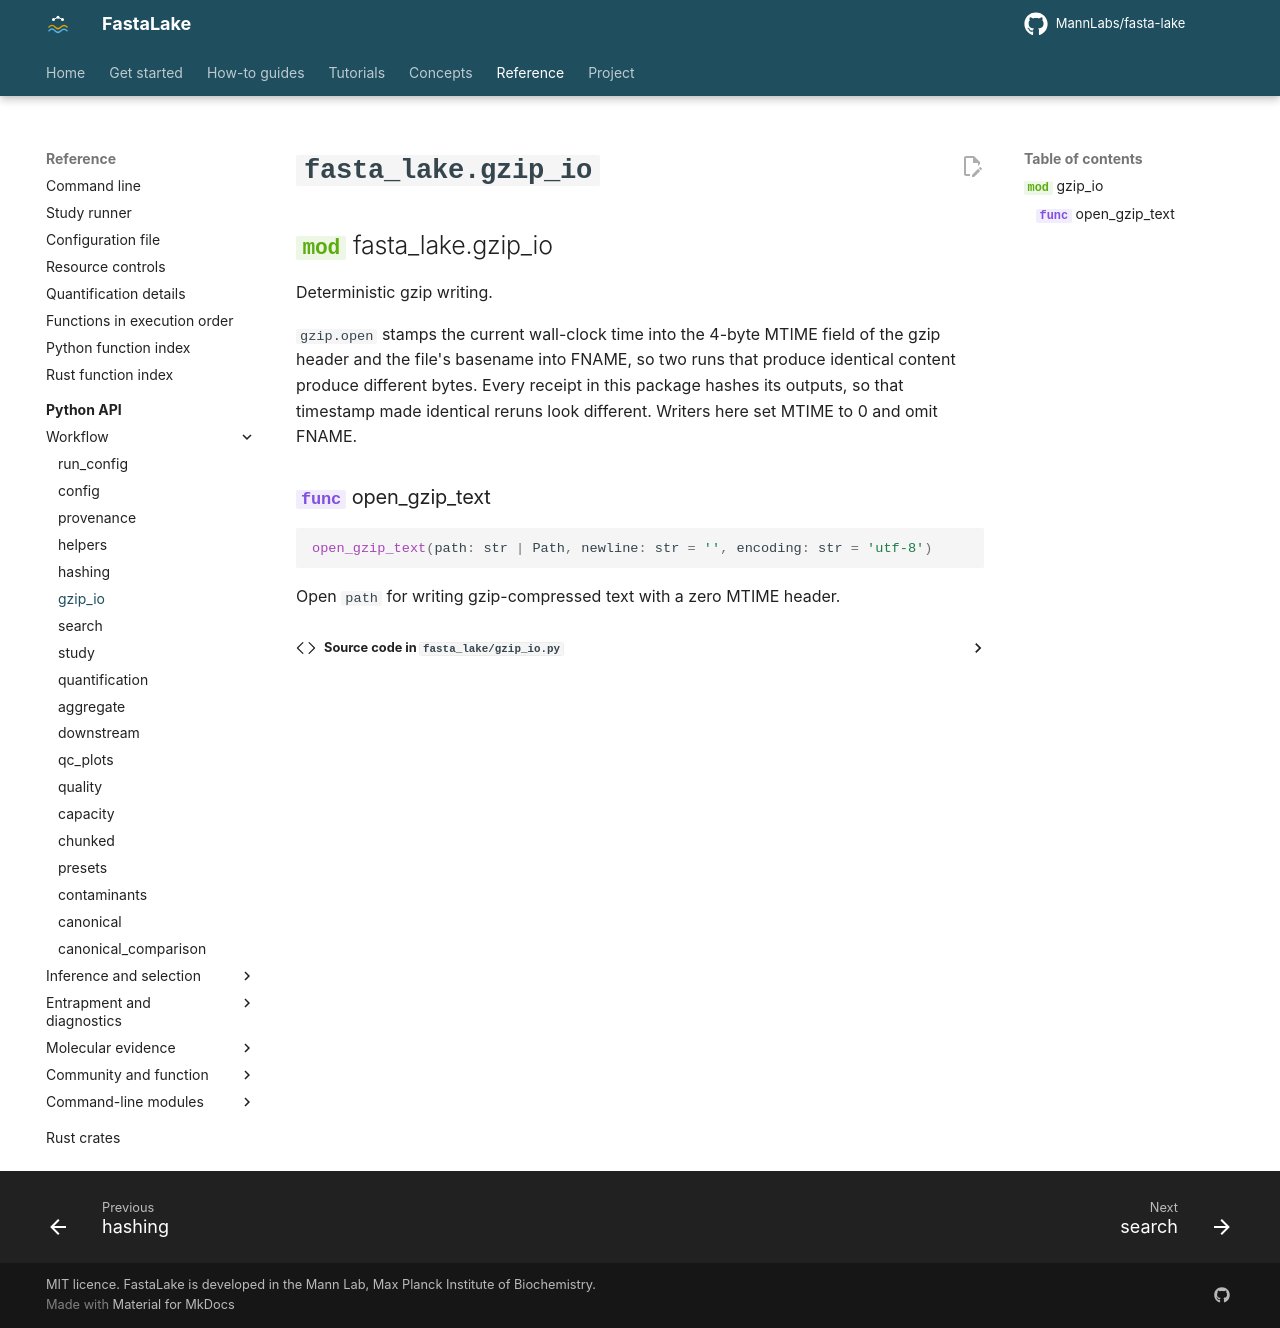

repository: MannLabs/fasta-lake · page: reference/api/gzip_io/index.html · generator: mkdocs

# `fasta_lake.gzip_io`

::: fasta_lake.gzip_io
